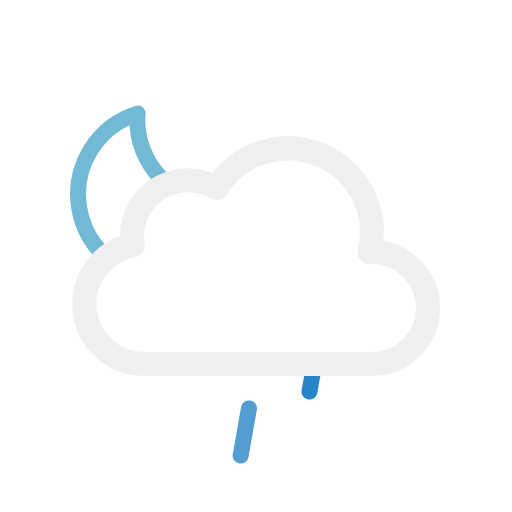
t = 0.00 s
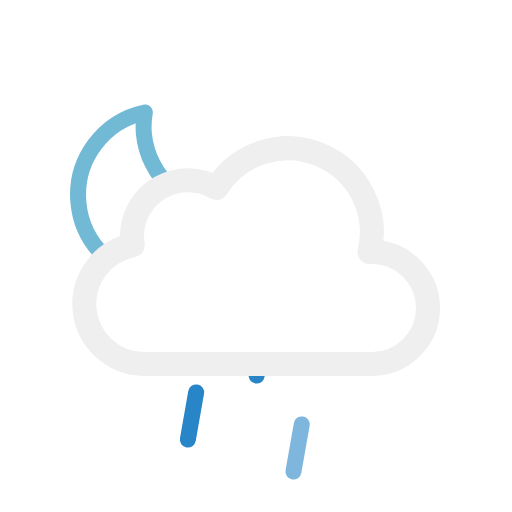
t = 1.25 s
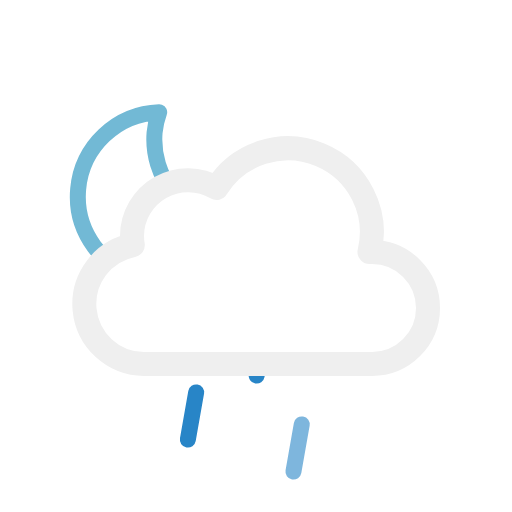
t = 3.75 s
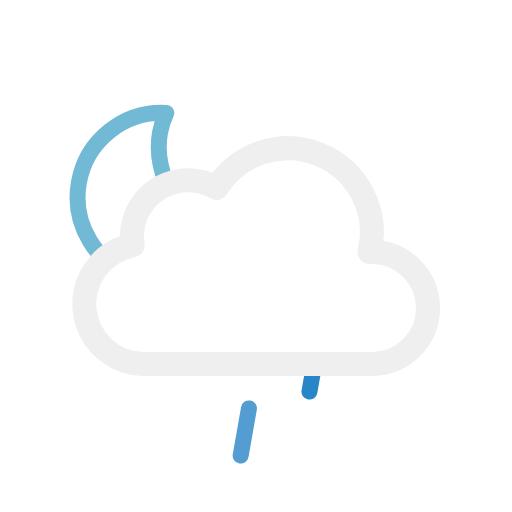
t = 5.00 s
t = 6.25 s: frame unchanged from t = 3.75 s, image omitted
t = 8.75 s: frame unchanged from t = 1.25 s, image omitted

The animated SVG that drew these frames (rendered in a browser with its animation timeline set to each time). Animation: 7 SMIL elements (animate=3,animateTransform=4); one cycle of 10.00 s, repeats indefinitely.

<svg xmlns="http://www.w3.org/2000/svg" viewBox="0 0 64 64">
	<defs>
		<clipPath id="a">
			<polygon points="10.55 34.21 6.72 30.79 4.72 24.79 5.72 17.79 9.72 12.79 14.72 9.79 20.72 9.79 25.72 10.79 28.72 13.79 31.28 18.15 26.72 22.79 21.72 22.79 16.72 27.79 16.72 30.79 10.55 34.21" fill="none"/>
		</clipPath>
		<clipPath id="b">
			<polyline points="42 64 44.85 47 21.05 47 17 64" fill="none"/>
		</clipPath>
	</defs>
	<g clip-path="url(#a)">
		<g>
			<path d="M29.33,27.13A10.6,10.6,0,0,1,18.65,16.6,10.44,10.44,0,0,1,19,14,10.54,10.54,0,1,0,30.5,27.07,11.46,11.46,0,0,1,29.33,27.13Z" fill="none" stroke="#72b9d5" stroke-linecap="round" stroke-linejoin="round" stroke-width="2"/>

			<animateTransform attributeName="transform" type="rotate" values="-10 19.22 24.293;10 19.22 24.293;-10 19.22 24.293" dur="10s" repeatCount="indefinite"/>
		</g>
	</g>
	<path d="M46.5,31.5l-.32,0a10.49,10.49,0,0,0-19.11-8,7,7,0,0,0-10.57,6,7.21,7.21,0,0,0,.1,1.14A7.5,7.5,0,0,0,18,45.5a4.19,4.19,0,0,0,.5,0v0h28a7,7,0,0,0,0-14Z" fill="none" stroke="#efefef" stroke-linejoin="round" stroke-width="3"/>
	<g clip-path="url(#b)">
		<g>
			<line x1="24.52" y1="49.05" x2="23.48" y2="54.95" fill="none" stroke="#2885c7" stroke-linecap="round" stroke-miterlimit="10" stroke-width="2"/>
			<animateTransform attributeName="transform" type="translate" values="2 -10; -2 10" dur="0.5s" repeatCount="indefinite"/>
			<animate attributeName="opacity" values="1;1;0" dur="0.5s" repeatCount="indefinite"/>
		</g>
		<g>
			<line x1="31.52" y1="49.05" x2="30.48" y2="54.95" fill="none" stroke="#2885c7" stroke-linecap="round" stroke-miterlimit="10" stroke-width="2"/>
			<animateTransform attributeName="transform" type="translate" begin="-0.3s" values="2 -10; -2 10" dur="0.5s" repeatCount="indefinite"/>
			<animate attributeName="opacity" values="1;1;0" dur="0.5s" begin="-0.3s" repeatCount="indefinite"/>
		</g>
		<g>
			<line x1="38.52" y1="49.05" x2="37.48" y2="54.95" fill="none" stroke="#2885c7" stroke-linecap="round" stroke-miterlimit="10" stroke-width="2"/>
			<animateTransform attributeName="transform" type="translate" begin="-0.1s" values="2 -10; -2 10" dur="0.5s" repeatCount="indefinite"/>
			<animate attributeName="opacity" values="1;1;0" dur="0.5s" begin="-0.1s" repeatCount="indefinite"/>
		</g>
	</g>
</svg>
